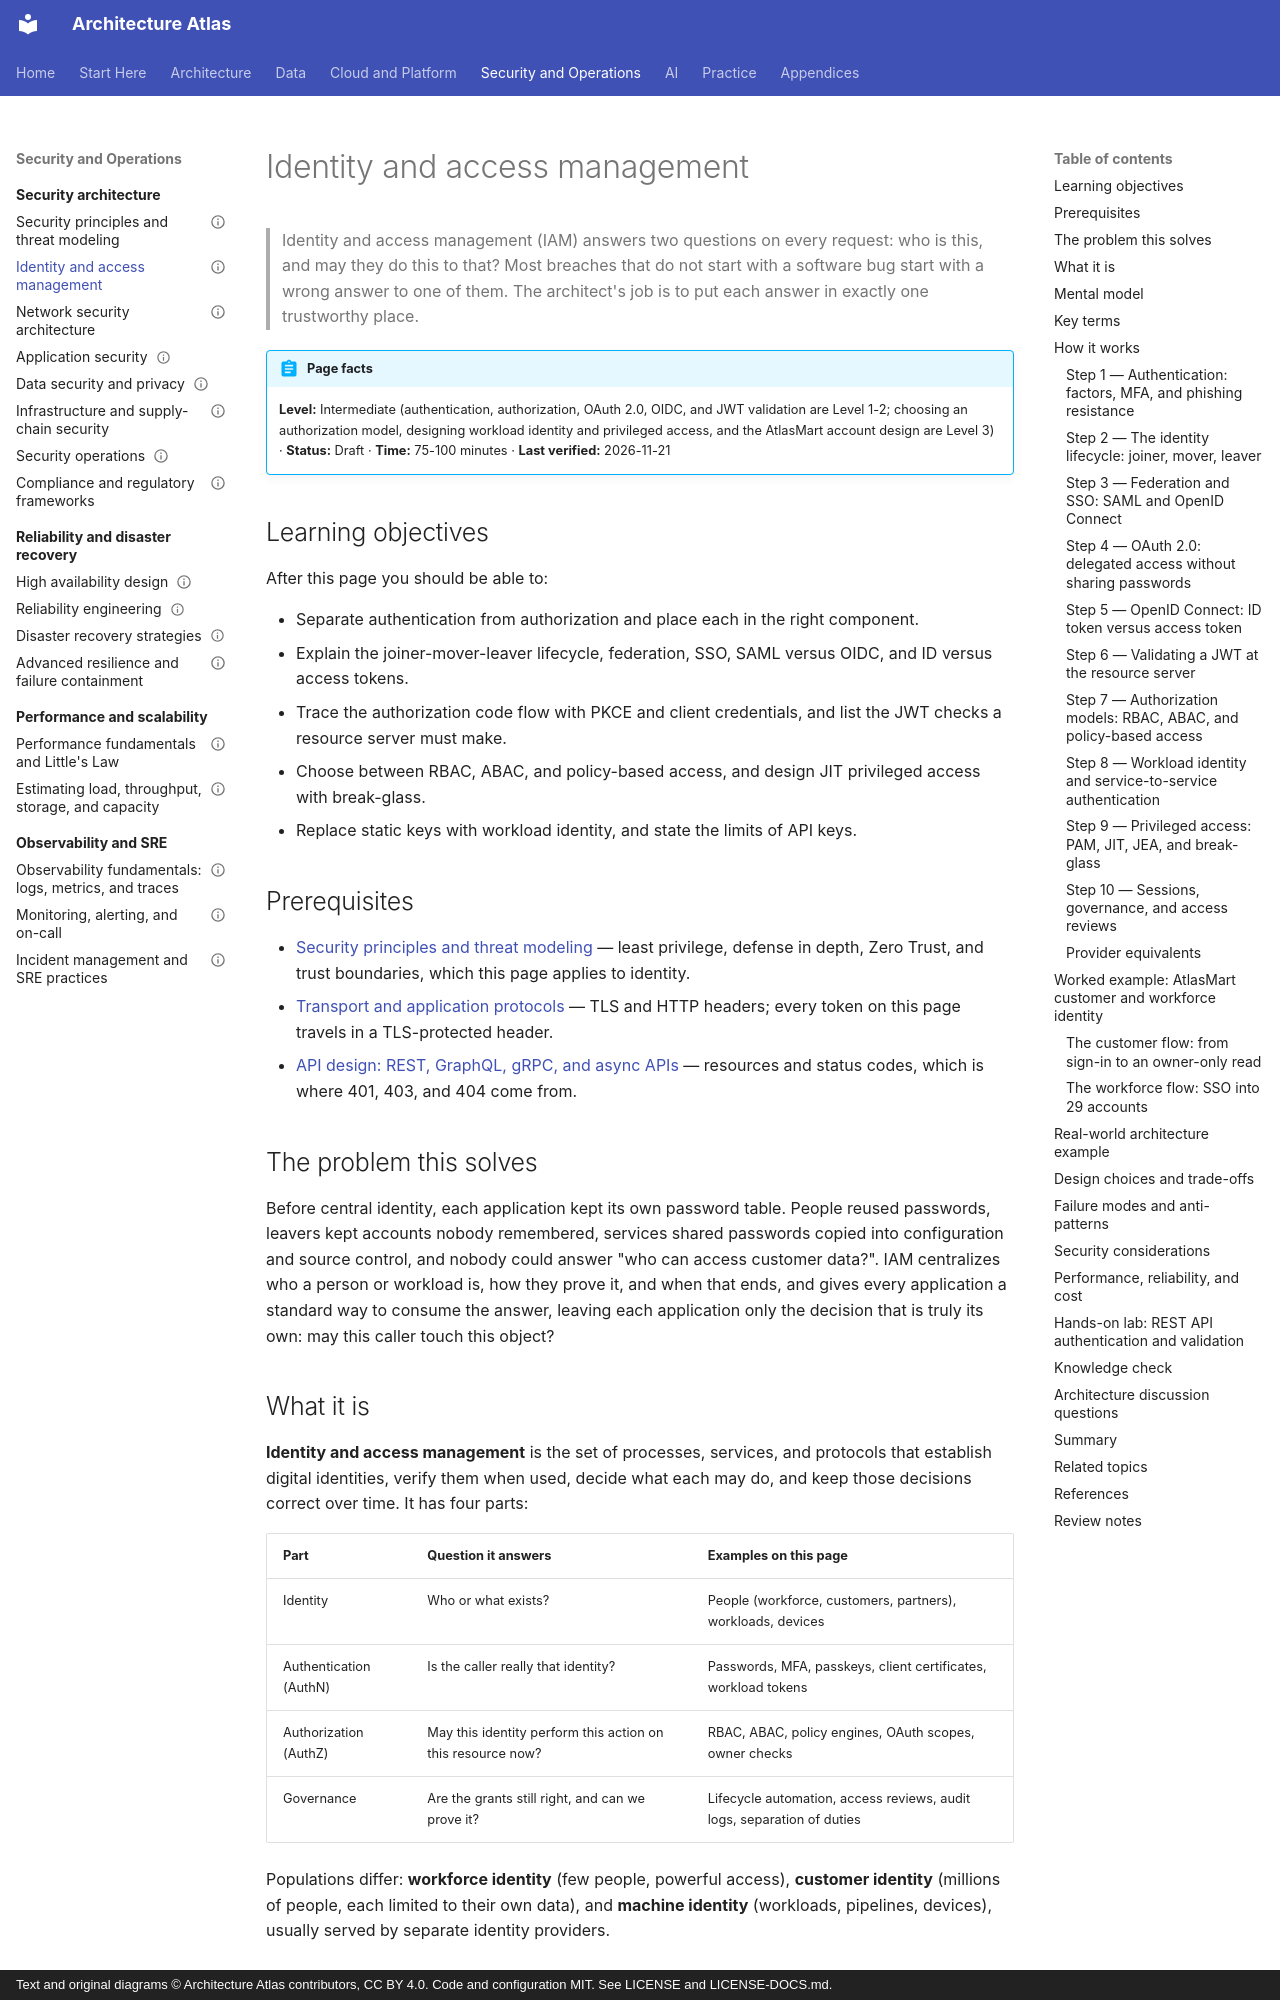

repository: vinay9354/architecture-atlas · page: security-architecture/identity-and-access-management/index.html · generator: mkdocs · copyright: Text and original diagrams © Architecture Atlas contributors, CC BY 4.0. Code and configuration MIT. See LICENSE and LICENSE-DOCS.md.

---
title: Identity and access management
description: "Who is calling and what they may do: authentication, authorization models, federation, MFA, OAuth 2.0 and OIDC, JWT validation, workload identity, privileged access, and access governance."
domain: "Security architecture and cybersecurity"
level: Intermediate
status: Draft
estimated_time: "75-100 minutes"
last_verified: 2026-11-21
coverage_ids:
  - D12-T02
prerequisites:
  - Security principles and threat modeling
  - Transport and application protocols
  - "API design: REST, GraphQL, gRPC, and async APIs"
tags:
  - security-architecture
  - identity-and-access-management
  - oauth-oidc
  - access-control
  - workload-identity
  - level-1-understand
  - level-2-apply
  - level-3-architect
---

# Identity and access management

> Identity and access management (IAM) answers two questions on every request: who is this, and may
> they do this to that? Most breaches that do not start with a software bug start with a wrong answer
> to one of them. The architect's job is to put each answer in exactly one trustworthy place.

!!! abstract "Page facts"
    **Level:** Intermediate (authentication, authorization, OAuth 2.0, OIDC, and JWT validation are
    Level 1-2; choosing an authorization model, designing workload identity and privileged access, and
    the AtlasMart account design are Level 3) · **Status:** Draft · **Time:** 75-100 minutes ·
    **Last verified:** 2026-11-21

## Learning objectives

After this page you should be able to:

- Separate authentication from authorization and place each in the right component.
- Explain the joiner-mover-leaver lifecycle, federation, SSO, SAML versus OIDC, and ID versus access tokens.
- Trace the authorization code flow with PKCE and client credentials, and list the JWT checks a
  resource server must make.
- Choose between RBAC, ABAC, and policy-based access, and design JIT privileged access with break-glass.
- Replace static keys with workload identity, and state the limits of API keys.

## Prerequisites

- [Security principles and threat modeling](security-principles-and-threat-modeling.md) — least
  privilege, defense in depth, Zero Trust, and trust boundaries, which this page applies to identity.
- [Transport and application protocols](../networking/transport-and-application-protocols.md) — TLS and
  HTTP headers; every token on this page travels in a TLS-protected header.
- [API design: REST, GraphQL, gRPC, and async APIs](../application-and-api-architecture/api-design-rest-graphql-grpc-and-async-apis.md)
  — resources and status codes, which is where 401, 403, and 404 come from.

## The problem this solves

Before central identity, each application kept its own password table. People reused passwords,
leavers kept accounts nobody remembered, services shared passwords copied into configuration and
source control, and nobody could answer "who can access customer data?". IAM centralizes who a person
or workload is, how they prove it, and when that ends, and gives every application a standard way to
consume the answer, leaving each application only the decision that is truly its own: may this caller
touch this object?

## What it is

**Identity and access management** is the set of processes, services, and protocols that establish
digital identities, verify them when used, decide what each may do, and keep those decisions correct
over time. It has four parts:

| Part | Question it answers | Examples on this page |
|---|---|---|
| Identity | Who or what exists? | People (workforce, customers, partners), workloads, devices |
| Authentication (AuthN) | Is the caller really that identity? | Passwords, MFA, passkeys, client certificates, workload tokens |
| Authorization (AuthZ) | May this identity perform this action on this resource now? | RBAC, ABAC, policy engines, OAuth scopes, owner checks |
| Governance | Are the grants still right, and can we prove it? | Lifecycle automation, access reviews, audit logs, separation of duties |

Populations differ: **workforce identity** (few people, powerful access), **customer identity**
(millions of people, each limited to their own data), and **machine identity** (workloads, pipelines,
devices), usually served by separate identity providers.
